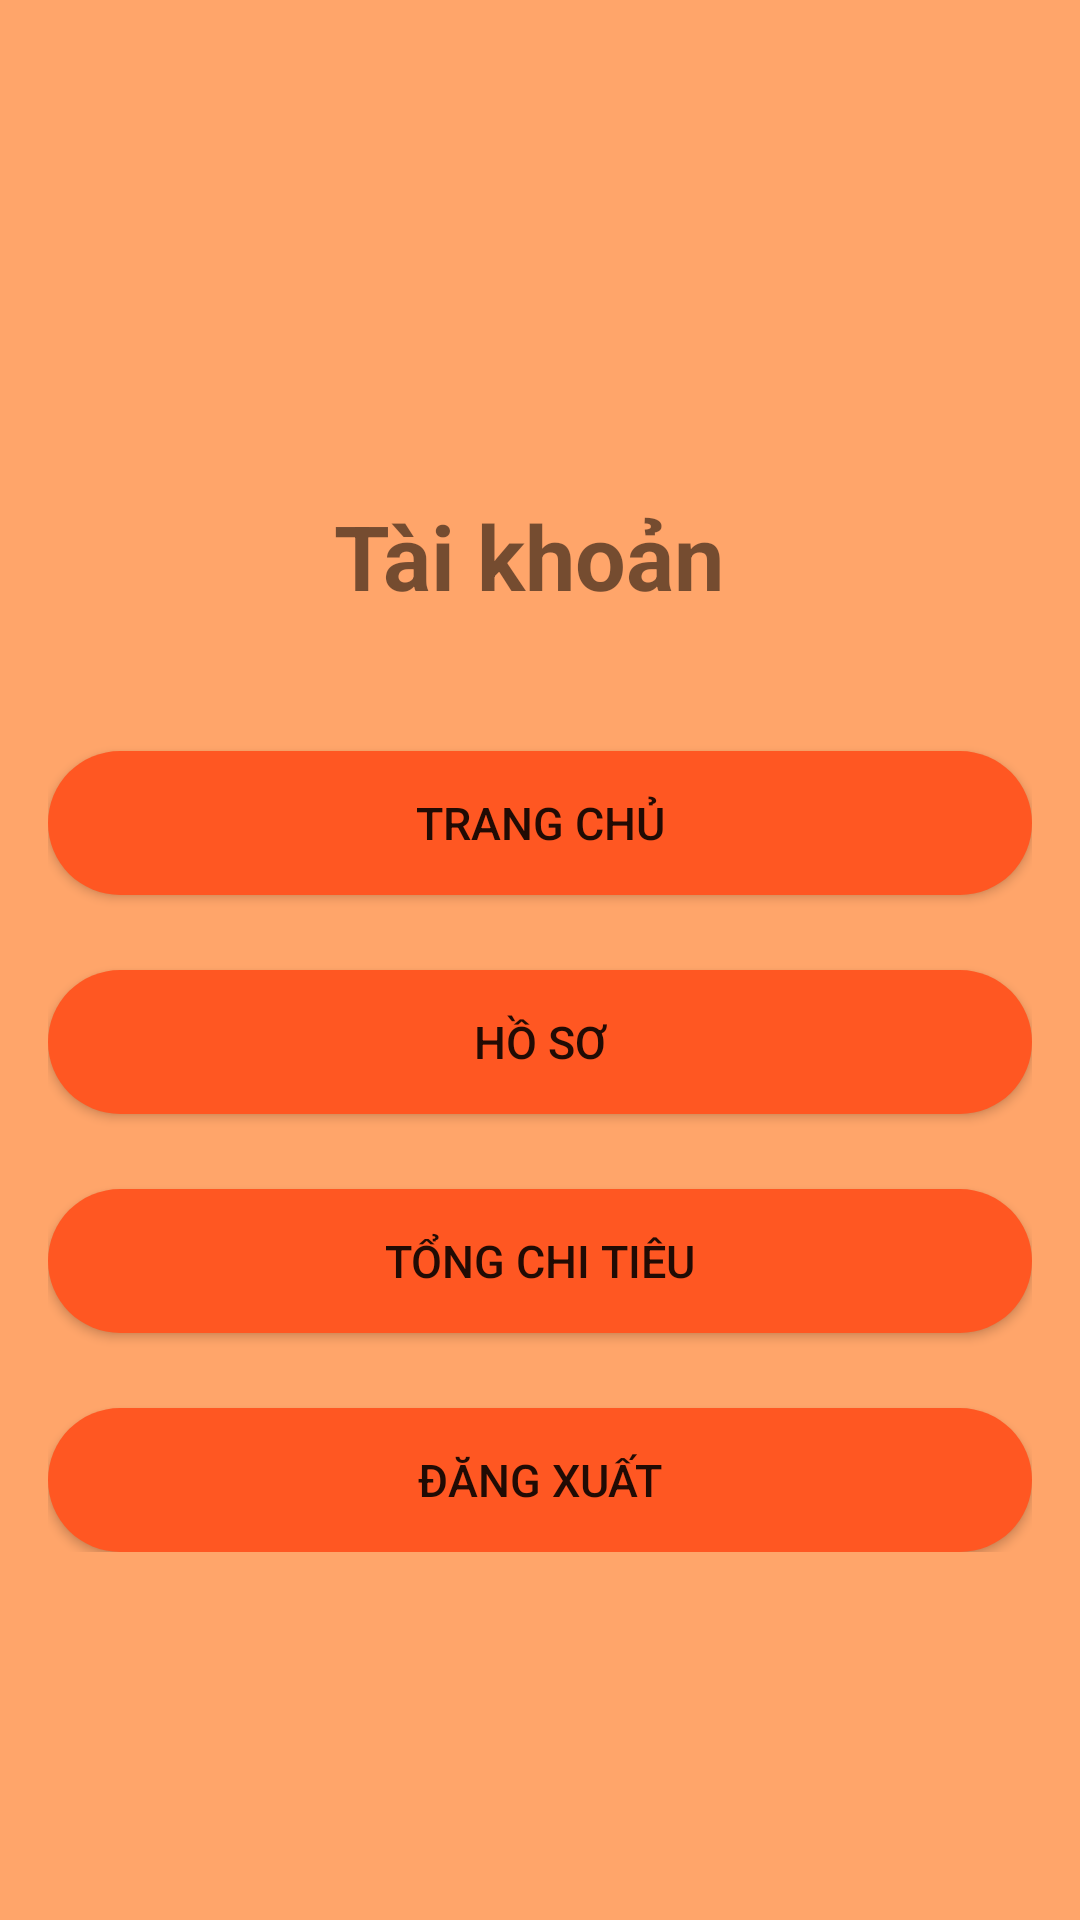

Reconstruct the res/layout file that produces this screen, plus the resources it refers to.
<!-- AndroidManifest.xml: application theme Theme.AppBanHang -->
<!-- res/layout/activity_profile.xml -->
<?xml version="1.0" encoding="utf-8"?>
<androidx.constraintlayout.widget.ConstraintLayout xmlns:android="http://schemas.android.com/apk/res/android"
    xmlns:app="http://schemas.android.com/apk/res-auto"
    xmlns:tools="http://schemas.android.com/tools"
    android:layout_width="match_parent"
    android:layout_height="match_parent"
    android:orientation="vertical"
    android:background="#95FF6600"
    tools:context=".activity.user.Activity_Profile">
    <ScrollView
        android:layout_width="match_parent"
        android:layout_height="match_parent"
        app:layout_constraintEnd_toEndOf="parent"
        app:layout_constraintBottom_toBottomOf="parent"
        app:layout_constraintStart_toStartOf="parent"
        app:layout_constraintTop_toTopOf="parent">
        <LinearLayout
            android:layout_width="match_parent"
            android:layout_height="match_parent"
            android:orientation="vertical">
            <ImageView
                android:id="@+id/img"
                android:layout_width="192dp"
                android:layout_height="140dp"
                android:layout_gravity="center"
                android:layout_marginTop="10dp"
                app:srcCompat="@drawable/logo" />
            <TextView
                android:id="@+id/txtUsername"
                android:layout_width="match_parent"
                android:layout_height="wrap_content"
                android:layout_marginTop="15dp"
                android:gravity="center"
                android:text="Tài khoản "
                android:textSize="30sp"
                android:textStyle="bold" />
            <LinearLayout
                android:id="@+id/linear"
                android:layout_width="match_parent"
                android:layout_height="match_parent"
                android:layout_marginStart="16dp"
                android:layout_marginTop="20dp"
                android:layout_marginEnd="16dp"
                android:orientation="vertical">
                <Button
                    android:id="@+id/btnHome"
                    android:layout_width="match_parent"
                    android:layout_height="wrap_content"
                    android:layout_marginTop="25dp"
                    android:background="@drawable/button_background"
                    android:text="Trang chủ"
                    android:textSize="15sp" />
                <Button
                    android:id="@+id/btnProfile"
                    android:layout_width="match_parent"
                    android:layout_height="wrap_content"
                    android:layout_marginTop="25dp"
                    android:background="@drawable/button_background"
                    android:text="Hồ sơ"
                    android:textSize="15sp" />
                <Button
                    android:id="@+id/btnTotalSpend"
                    android:layout_width="match_parent"
                    android:layout_height="wrap_content"
                    android:layout_marginTop="25dp"
                    android:background="@drawable/button_background"
                    android:text="Tổng chi tiêu"
                    android:textSize="15sp" />
                <Button
                    android:id="@+id/btnLogout"
                    android:layout_width="match_parent"
                    android:layout_height="wrap_content"
                    android:layout_marginTop="25dp"
                    android:background="@drawable/button_background"
                    android:text="Đăng xuất"
                    android:textSize="15sp" />
            </LinearLayout>
        </LinearLayout>
    </ScrollView>
</androidx.constraintlayout.widget.ConstraintLayout>
<!-- resources referenced by this layout -->
<resources>
  <!-- drawable button_background (drawable) -->
  <?xml version="1.0" encoding="utf-8"?>
  <selector xmlns:android="http://schemas.android.com/apk/res/android">
      <item>
          <shape>
              <corners android:radius="40dp"></corners>
              <gradient android:startColor="#FF5722" android:endColor="#FF5722"></gradient>
          </shape>
      </item>
  </selector>
  <style name="Theme.AppBanHang" parent="Base.Theme.AppBanHang" />
  <style name="Base.Theme.AppBanHang" parent="Theme.MaterialComponents.DayNight.DarkActionBar">
          
          
          <item name="colorPrimary">@color/orange</item>
      </style>
</resources>
